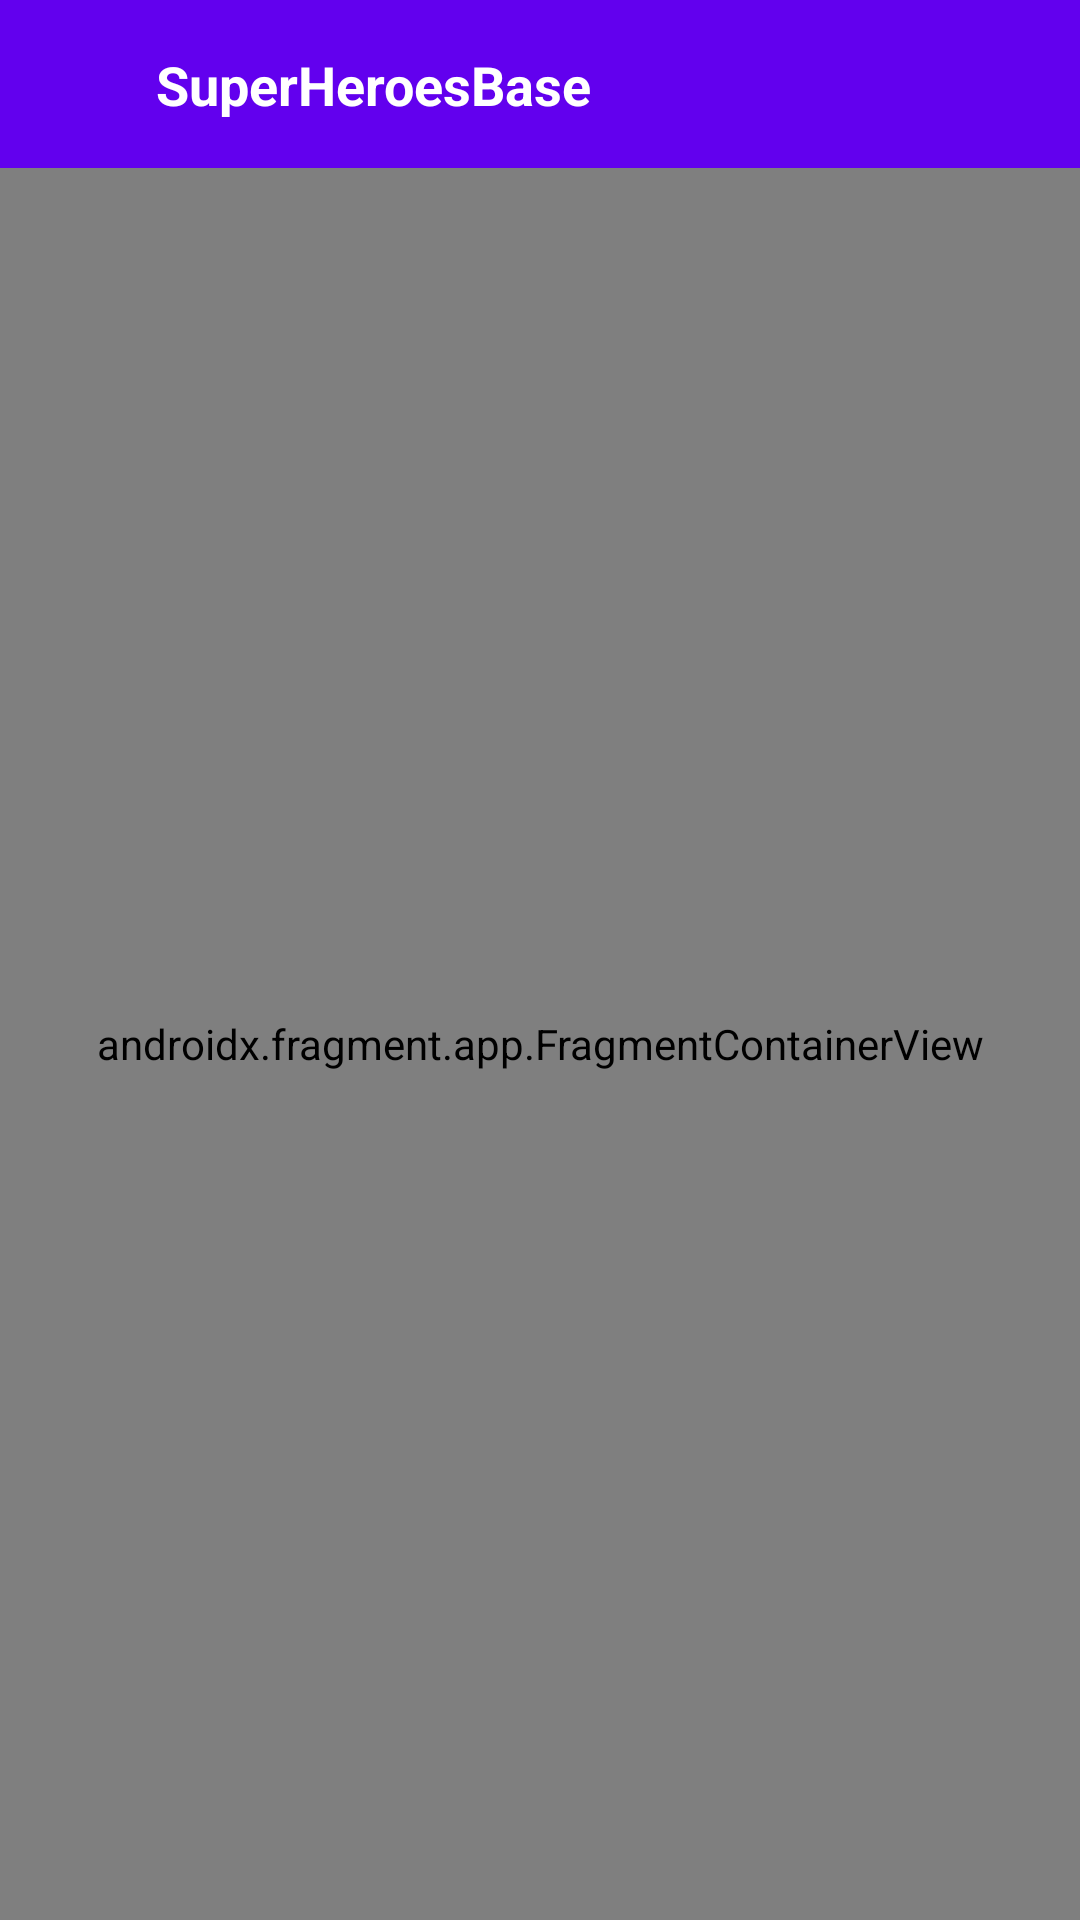

Write the Android layout XML for this screen, with the resource values it uses.
<!-- AndroidManifest.xml: application theme Theme.SuperHeroesBase -->
<!-- res/layout/activity_main.xml -->
<?xml version="1.0" encoding="utf-8"?>
<androidx.constraintlayout.widget.ConstraintLayout xmlns:android="http://schemas.android.com/apk/res/android"
    xmlns:app="http://schemas.android.com/apk/res-auto"
    xmlns:tools="http://schemas.android.com/tools"
    android:layout_width="match_parent"
    android:layout_height="match_parent"
    tools:context=".presentation.super_heroes.SuperHeroesActivity">

    <include layout="@layout/layout_toolbar"
        android:id="@+id/layoutActionBar"
        app:layout_constraintTop_toTopOf="parent"
        app:layout_constraintStart_toStartOf="parent"
        app:layout_constraintEnd_toEndOf="parent"/>

    <androidx.fragment.app.FragmentContainerView
        android:id="@+id/navSuperHeroes"
        android:name="androidx.navigation.fragment.NavHostFragment"
        android:layout_width="match_parent"
        android:layout_height="0dp"
        app:defaultNavHost="true"
        app:layout_behavior="@string/appbar_scrolling_view_behavior"
        app:navGraph="@navigation/super_heroes_navigation"
        app:layout_constraintTop_toBottomOf="@id/layoutActionBar"
        app:layout_constraintStart_toStartOf="parent"
        app:layout_constraintEnd_toEndOf="parent"
        app:layout_constraintBottom_toBottomOf="parent"/>

</androidx.constraintlayout.widget.ConstraintLayout>
<!-- res/layout/layout_toolbar.xml (included above) -->
<?xml version="1.0" encoding="utf-8"?>
<LinearLayout xmlns:android="http://schemas.android.com/apk/res/android"
    android:layout_width="match_parent"
    android:layout_height="wrap_content"
    xmlns:app="http://schemas.android.com/apk/res-auto">


    <androidx.appcompat.widget.Toolbar
        android:id="@+id/toolbar"
        android:layout_width="match_parent"
        android:layout_height="?attr/actionBarSize"
        android:background="@color/purple_500">

        <androidx.constraintlayout.widget.ConstraintLayout
            android:layout_width="match_parent"
            android:layout_height="match_parent">

            <ImageView
                android:id="@+id/backButton"
                android:layout_width="24dp"
                android:layout_height="24dp"
                android:contentDescription="@string/toolbar_back_button"
                android:src="@drawable/ic_arrow_back"
                app:tint="@color/white"
                android:visibility="visible"
                android:focusable="true"
                android:clickable="true"
                app:layout_constraintStart_toStartOf="parent"
                app:layout_constraintTop_toTopOf="parent"
                app:layout_constraintBottom_toBottomOf="parent" />

            <TextView
                android:id="@+id/titleText"
                android:layout_width="wrap_content"
                android:layout_height="wrap_content"
                android:layout_marginStart="12dp"
                android:text="@string/app_name"
                android:textColor="@color/white"
                android:textSize="18sp"
                android:textStyle="bold"
                app:layout_constraintStart_toEndOf="@id/backButton"
                app:layout_constraintTop_toTopOf="parent"
                app:layout_constraintBottom_toBottomOf="parent" />
        </androidx.constraintlayout.widget.ConstraintLayout>

    </androidx.appcompat.widget.Toolbar>
</LinearLayout>
<!-- resources referenced by this layout -->
<resources>
  <color name="purple_500">#FF6200EE</color>
  <color name="white">#FFFFFFFF</color>
  <string name="app_name">SuperHeroesBase</string>
  <string name="toolbar_back_button">Back to previous Screen</string>
  <style name="Theme.SuperHeroesBase" parent="Theme.MaterialComponents.DayNight.NoActionBar">
          
          <item name="colorPrimary">@color/purple_500</item>
          <item name="colorPrimaryVariant">@color/purple_700</item>
          <item name="colorOnPrimary">@color/white</item>
          
          <item name="colorSecondary">@color/teal_200</item>
          <item name="colorSecondaryVariant">@color/teal_700</item>
          <item name="colorOnSecondary">@color/black</item>
          
          <item name="android:statusBarColor" tools:targetApi="l">?attr/colorPrimaryVariant</item>
          
      </style>
  <color name="purple_700">#FF3700B3</color>
  <color name="teal_200">#FF03DAC5</color>
  <color name="teal_700">#FF018786</color>
  <color name="black">#FF000000</color>
</resources>
